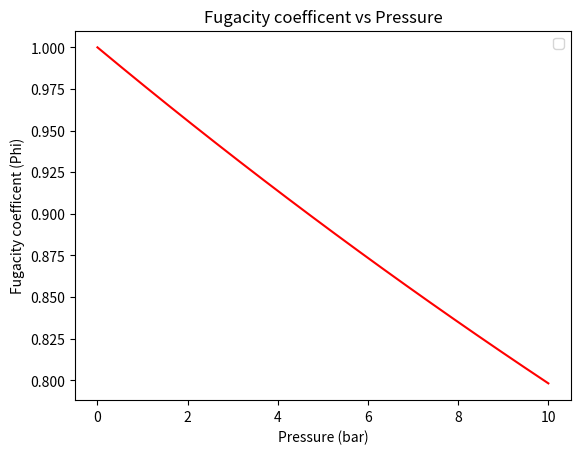

Here is the Python script that generated this plot: (Note: this script raises an exception after producing the figure.)
import os
import numpy as np
import math as m
import matplotlib.pyplot as plt
from matplotlib.backends.backend_pdf import PdfPages
pdf_filename = os.path.expanduser('~') + '/Desktop/Spring_2016/CBE_210_Hw9_prob4.pdf'
# CBE 210 Hw set 9, problem 4 (11.24b in book)

#----Critical Data-----
temp_crit  = 408.1 # Kelvin
press_crit = 36.48 # bar
omega      = .181  # unitless corrective factor
Z          = .282  # compressibility factor
vol_crit   = 262.7 # mL / mol

#----Given Data----
temp_c    = 40                   # degree Celcius 
temp_k    = temp_c + 273.15      # Kelvin
press     = np.linspace(0,10,20) # Bar
vap_press = 5.28                 # Bar
phi       = np.zeros(shape=(len(press),1)) # storage for the for loop 
R         = 83.14                # gas constant in mL bar / mol Kelvin
fugacity  = np.zeros(shape=(len(press),1)) # storage for the for loop 

#---start calcs----
temp_r = temp_k / temp_crit # finds reduced temperature 
press_r_sat = vap_press/press_crit # reduced saturation pressure 
vol_sat = vol_crit * (Z ** ((1 - temp_r) ** 2/7)) # finds liquid mL/mol 

for i in range(len(press)):
#---Graph 1---
    press_r = press[i] / press_crit # finds new reduced pressure
    term1   = press_r / temp_r # making math easy
    term2   = .083 - (.422 / (temp_r ** 1.6)) # making math easy
    term3   = .139 - (.172 / (temp_r ** 4.2))  # making math easy
    term4   = term3 * omega # making math easy
    term5   = term2 + term4 # making math easy
    phi[i]  = m.exp(term1 * term5) # calculates fugacity coefficent 
#---Graph 2---
    phi_sat     = m.exp(press_r_sat * term5) # finds phi for saturation pressure
    poynting    = (vol_sat * (press[i] - vap_press)) / (R * temp_k) # Poynting correction	 
    fugacity[i] = phi_sat * vap_press * m.exp(poynting) # stores fugacity calcs

#----Below me is just plotting-------

def plotter(plot_id, title, x_axis, x_label, y_axis, y_label, color, legend, location, x_lower_bound = 0, x_upper_bound = 1):
    """ plot graph
    Args:
        param1 int: plot_id           Unique numeric idenifer for plot
        param2 string: title          Title for graph
        param3 array: x_axis          Data points for x axis
        param4 string: x_label        Label for x axis
        param5 array: y_axis          Data points for y axis
        param6 string: y_label        Label for y axis
        param7 array: color           Graph line color
        param8 string: legend         Title of legend
    Returns:
        bool: always true, because we don't bother to test. :)
    """
    
    # Verify that all arrays have the same number of elements
    plot_lines = len(x_axis)
    if (len(y_axis) != plot_lines):
        print("y-axis count not equal to x-axis")
        exit
    if (len(color) != plot_lines):
        print("color count not equal to x-axis")
        exit
    #
    fig = plt.figure(plot_id)
    ax  = fig.add_subplot(111)
    plt.figure(plot_id)
    for idx in range(len(x_axis)):
        plt.plot(x_axis[idx], y_axis[idx], color[idx], label = legend[idx])
    legend = ax.legend(loc=location)
    #plt.xlim([0,x_upper_bound])
    ax.set_xlabel(x_label)
    ax.set_ylabel(y_label)
    ax.set_title(title)
    pp.savefig()
    return True

pp  = PdfPages(pdf_filename)
plotter(1,
	'Fugacity coefficent vs Pressure',
	[press],
	'Pressure (bar)',
	[phi],
	'Fugacity coefficent (Phi)',
	['r'],
	[''],
	'upper right',
	)

plotter(2,
	'Fugacity vs Pressure',
        [press],
	'Pressure (bar)',
	[fugacity],
	'Fugacity (f)',
	['b'],
	[''],
	'lower right',
	)
pp.close()
